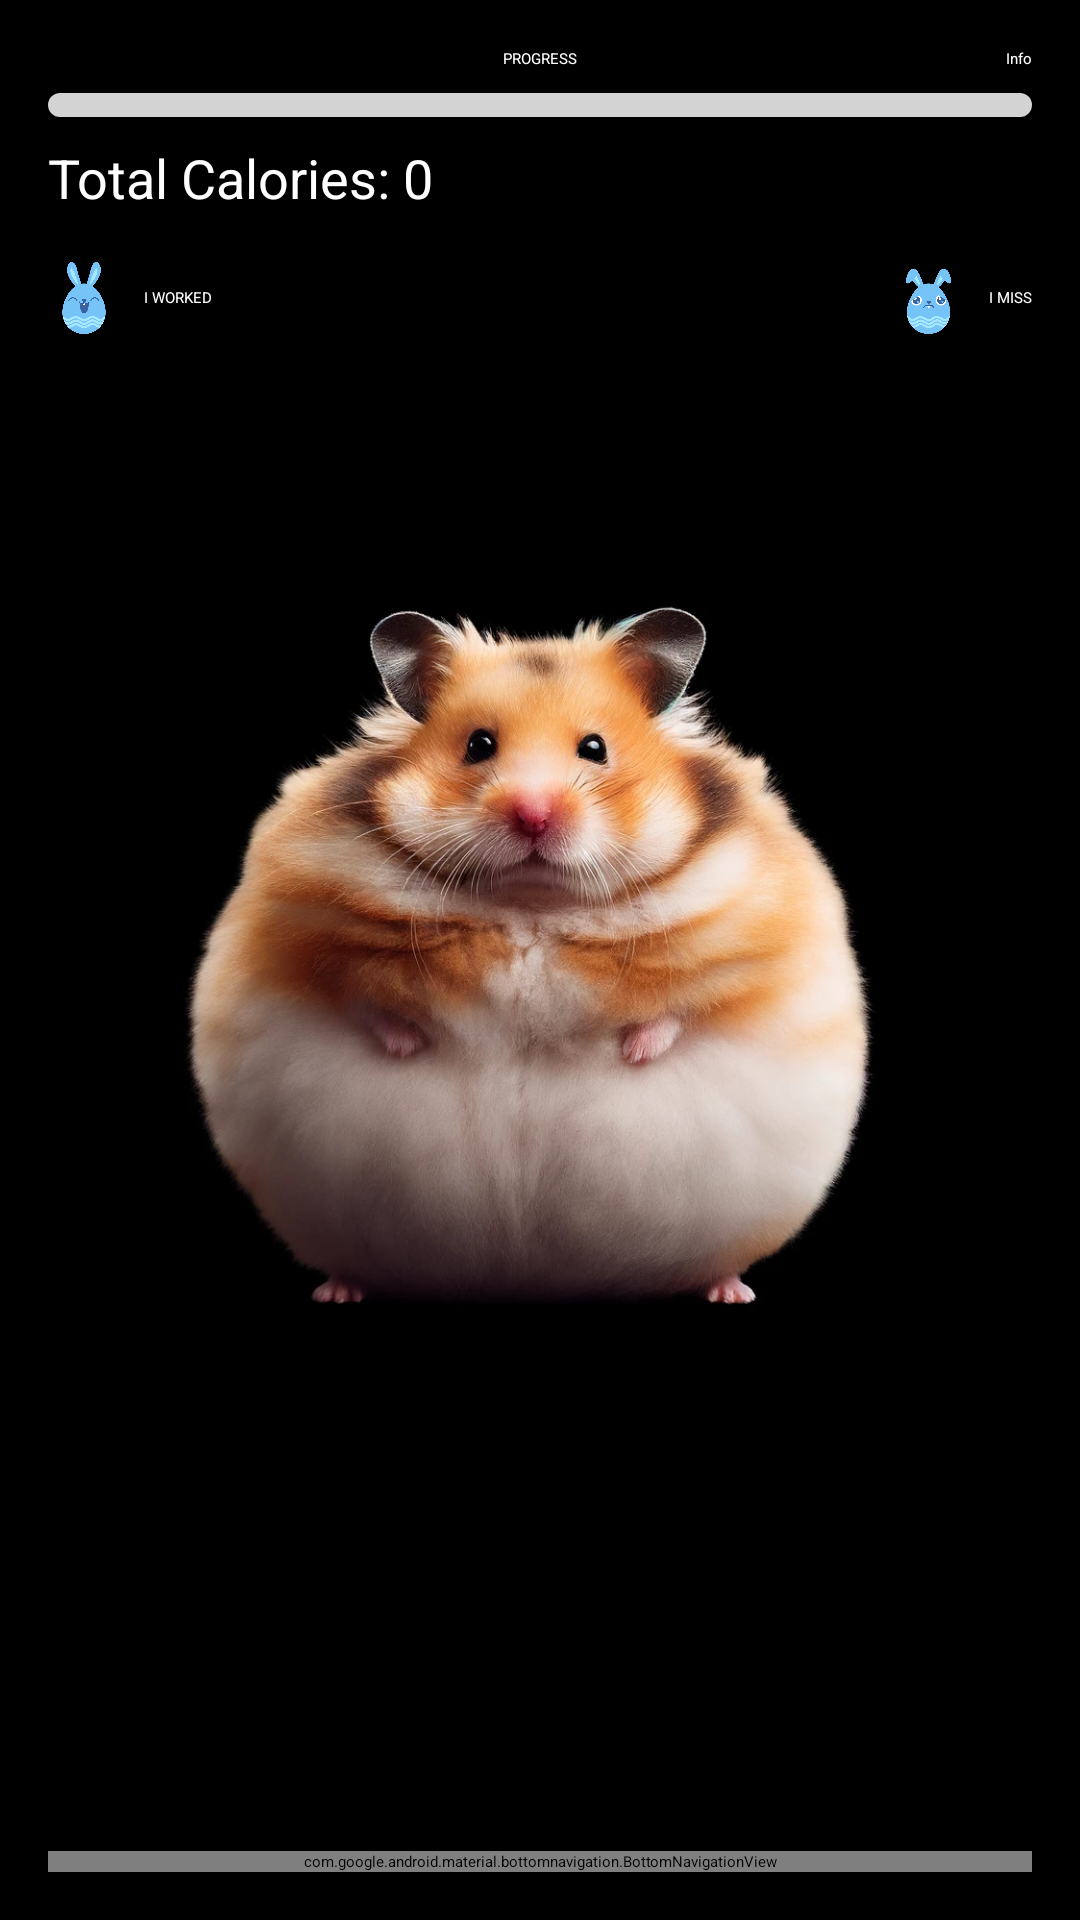

Produce the Android XML layout that renders to this screen, including the resource entries it uses.
<!-- AndroidManifest.xml: activity theme Theme.App.Starting -->
<!-- res/layout/activity_main.xml -->
<RelativeLayout xmlns:android="http://schemas.android.com/apk/res/android"
    xmlns:app="http://schemas.android.com/apk/res-auto"
    android:layout_width="match_parent"
    android:layout_height="match_parent"
    android:padding="16dp"
    android:background="#000000">

    <TextView
        android:id="@+id/textViewProgressTitle"
        android:layout_width="wrap_content"
        android:layout_height="wrap_content"
        android:layout_centerHorizontal="true"
        android:layout_marginBottom="8dp"
        android:text="PROGRESS"
        android:textAppearance="?android:attr/textAppearanceLarge"
        android:textColor="@android:color/white" />

    <Button
        android:id="@+id/buttonShowImage"
        android:layout_width="wrap_content"
        android:layout_height="wrap_content"
        android:layout_alignParentEnd="true"
        android:layout_alignBaseline="@id/textViewProgressTitle"
        android:text="Info"
        android:textColor="@android:color/white"
        android:background="@android:color/transparent" />

    <ProgressBar
        android:id="@+id/progressBarMascota"
        style="?android:attr/progressBarStyleHorizontal"
        android:layout_width="match_parent"
        android:layout_height="wrap_content"
        android:layout_below="@id/textViewProgressTitle"
        android:progressDrawable="@drawable/custom_progress_bar"
        android:max="100" />

    <TextView
        android:id="@+id/textViewTotalCalories"
        android:layout_width="wrap_content"
        android:layout_height="wrap_content"
        android:layout_below="@id/progressBarMascota"
        android:layout_alignParentStart="true"
        android:layout_marginTop="8dp"
        android:text="Total Calories: 0"
        android:textColor="@android:color/white"
        android:textSize="18sp" />

    <ImageView
        android:id="@+id/imageViewMascota"
        android:layout_width="wrap_content"
        android:layout_height="wrap_content"
        android:layout_centerInParent="true"
        android:src="@drawable/ham0" />

    <LinearLayout
        android:layout_width="wrap_content"
        android:layout_height="wrap_content"
        android:layout_below="@id/textViewTotalCalories"
        android:layout_alignParentStart="true"
        android:layout_marginTop="16dp"
        android:orientation="horizontal"
        android:gravity="center">

        <ImageView
            android:id="@+id/imageViewAddPoints"
            android:layout_width="24dp"
            android:layout_height="24dp"
            android:src="@drawable/happy"
            android:layout_marginEnd="8dp"/>

        <Button
            android:id="@+id/buttonAddPoints"
            android:layout_width="wrap_content"
            android:layout_height="wrap_content"
            android:text="I WORKED"
            android:background="@android:color/transparent"
            android:textColor="@android:color/white" />
    </LinearLayout>

    <LinearLayout
        android:layout_width="wrap_content"
        android:layout_height="wrap_content"
        android:layout_below="@id/textViewTotalCalories"
        android:layout_alignParentEnd="true"
        android:layout_marginTop="16dp"
        android:orientation="horizontal"
        android:gravity="center">

        <ImageView
            android:id="@+id/imageViewSubtractPoints"
            android:layout_width="24dp"
            android:layout_height="24dp"
            android:src="@drawable/sad"
            android:layout_marginEnd="8dp"/>

        <Button
            android:id="@+id/buttonSubtractPoints"
            android:layout_width="wrap_content"
            android:layout_height="wrap_content"
            android:text="I MISS"
            android:background="@android:color/transparent"
            android:textColor="@android:color/white" />
    </LinearLayout>

    <ImageView
        android:id="@+id/imageViewInfo"
        android:layout_width="match_parent"
        android:layout_height="match_parent"
        android:layout_centerInParent="true"
        android:src="@drawable/info"
        android:visibility="gone" />

    <LinearLayout
        android:layout_width="match_parent"
        android:layout_height="wrap_content"
        android:layout_alignParentBottom="true"
        android:orientation="horizontal"
        android:weightSum="3">

        <com.google.android.material.bottomnavigation.BottomNavigationView
            android:id="@+id/bottom_navigation"
            android:layout_width="match_parent"
            android:layout_height="wrap_content"
            android:background="?android:attr/windowBackground"
            app:menu="@menu/bottom_nav_menu" />
    </LinearLayout>
</RelativeLayout>
<!-- resources referenced by this layout -->
<resources>
  <!-- drawable custom_progress_bar (drawable) -->
  <?xml version="1.0" encoding="utf-8"?>
  <layer-list xmlns:android="http://schemas.android.com/apk/res/android">
      
      <item android:id="@android:id/background">
          <shape>
              <corners android:radius="5dp" />
              <solid android:color="#D3D3D3"/>
          </shape>
      </item>
  
      
      <item android:id="@android:id/secondaryProgress">
          <clip>
              <shape>
                  <corners android:radius="5dp" />
                  <gradient
                      android:startColor="#ffDDDDDD"
                      android:centerColor="#ffEEEEEE"
                      android:endColor="#ffDDDDDD"
                      android:angle="270" />
              </shape>
          </clip>
      </item>
  
      
      <item android:id="@android:id/progress">
          <clip>
              <shape>
                  <corners android:radius="5dp" />
                  <gradient
                      android:startColor="#ff0099CC"
                      android:centerColor="#ff33B5E5"
                      android:endColor="#ff0099CC"
                      android:angle="270" />
              </shape>
          </clip>
      </item>
  </layer-list>
  <!-- drawable ham0: png bitmap (drawable, 778899 bytes) -->
  <!-- drawable happy: png bitmap (drawable, 29808 bytes) -->
  <!-- drawable info: jpg bitmap (drawable, 186952 bytes) -->
  <!-- drawable sad: png bitmap (drawable, 32236 bytes) -->
  <style name="Theme.App.Starting" parent="Theme.SplashScreen">
          <item name="windowSplashScreenBackground">@color/black</item>
          <item name="windowSplashScreenAnimatedIcon">@drawable/ham1</item>
          <item name="windowSplashScreenAnimationDuration">300</item>
          <item name="postSplashScreenTheme">@style/Base.Theme.Gympet</item>
      </style>
  <style name="Base.Theme.Gympet" parent="Theme.Material3.DayNight.NoActionBar">
          
          
      </style>
  <!-- not gathered from this repository: default colours our renderer supplied (Android Studio template values) -->
  <color name="black">#FF000000</color>
</resources>
